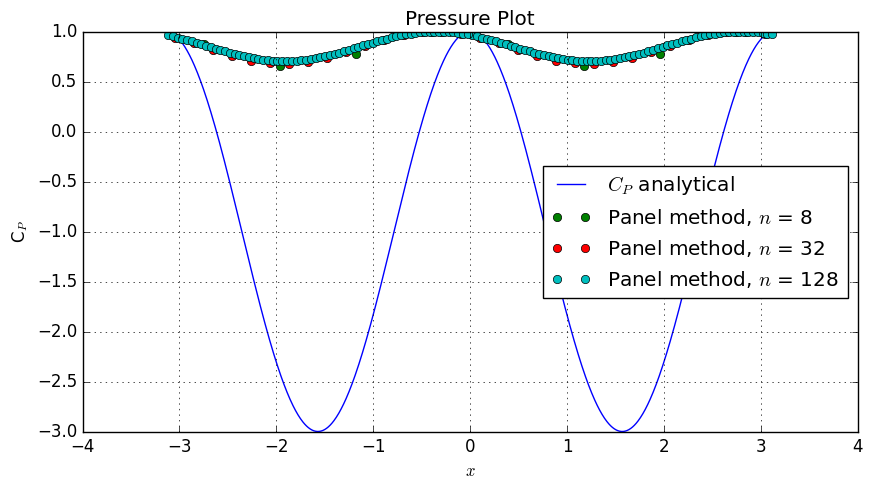
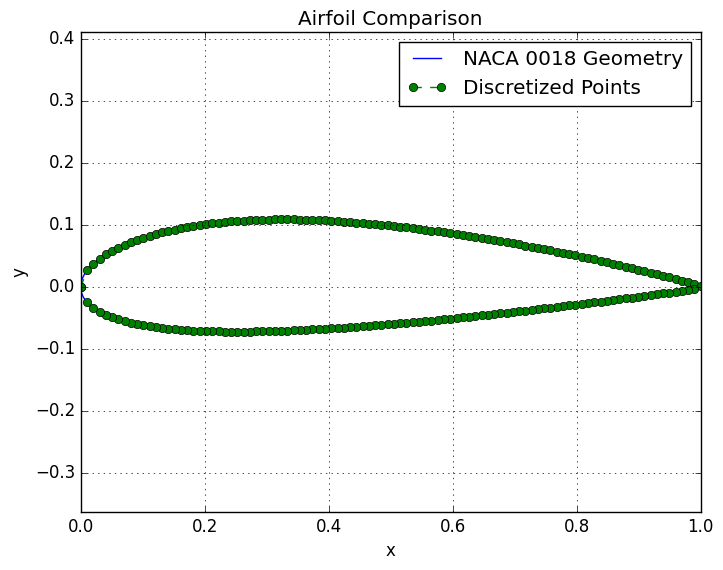

Here is the Python script that generated these plots, in order:
#!/usr/bin/env python3
# -*- coding: utf-8 -*-
"""
Created on Sun Nov  8 17:55:21 2020

@author: jack
"""

# Imports 

import numpy as np
import matplotlib.pyplot as plt
import matplotlib.colors as colors
from scipy import integrate
import time
import math
plt.style.use("classic")

"""
To Do:
    Fix error vector for pressure plot

"""
#%###########################

# Objects


class Freestream():
    
    def __init__(self, u_inf, alpha=0):
        
        self.u_inf = u_inf
        self.alpha = alpha
    
    def GetStreamFunction(self, Xmesh, Ymesh):
        psi_mesh = self.u_inf * Ymesh * np.cos(self.alpha) + self.u_inf*Xmesh*np.sin(self.alpha)
    
        return psi_mesh
    
    def GetStreamPotential(self, Xmesh, Ymesh):
        
        phi_mesh = self.u_inf * Ymesh * np.sin(self.alpha) + self.u_inf*Xmesh*np.cos(self.alpha)

        return phi_mesh

    def GetVelocity(self, Xmesh, Ymesh):
        """
        Returns stream velocity mesh grids for the source.

        Parameters
        ----------
        Xmesh : Control X meshgrid
        Ymesh : Control Y meshgrid

        Returns
        -------
        umesh : u component meshgrid
        vmesh : v component meshgrid

        """
        umesh = Xmesh * 0 + self.u_inf*np.cos(self.alpha)
        vmesh = Xmesh * 0 + self.u_inf*np.sin(self.alpha)
         
        return umesh, vmesh

    def GetCp(self, Xmesh, Ymesh):
        Cp = Xmesh*0
        
        return Cp


class Panel():
    
    def __init__(self, x1, y1, x2, y2):
        
        self.x1, self.y1 = x1, y1
        self.x2, self.y2 = x2, y2
        
        # Take the center points as the average of the two points
        
        self.xc = 0.5 * (x1 + x2)
        self.yc = 0.5 * (y1 + y2)
        
        self.length = ((x2 - x1)**2 + (y2 - y1)**2)**0.5
        self.strength = 0
        self.v_tan = 0
        self.surface_cp = 0
        
        
        # if x2 -x1 <= 0:
        #     self.beta = np.arccos((y2 - y1) / self.length)
        # elif x2 - x1 >= 0:
        #     self.beta = np.pi + np.arccos(-(y2 - y1) / self.length)
        
        if y2 - y1 <= 0:
            self.beta = np.arcsin((x2 - x1) / self.length)
        elif y2 - y1 >= 0:
            self.beta = np.pi + np.arcsin(-(x2 - x1) / self.length)
        
    
    def GetVelocity(self, X, Y):
        vec_intregral = np.vectorize(self.Integral)
        u = self.strength / (2 * np.pi) * vec_intregral(X, Y, 1, 0)
        v = self.strength / (2 * np.pi) * vec_intregral(X, Y, 0, 1)
        
        return u, v
    
    def GetStreamFunction(self, Xmesh, Ymesh):
        """
        Finds meshgrid for streamfuntion psi

        Parameters
        ----------
        Xmesh : Control X meshgrid
        Ymesh : Control Y meshgrid

        Returns
        -------
        psi_mesh : Stream function meshgrid

        """
        psi_mesh = Xmesh*0
        return psi_mesh
    
    def GetStreamPotential(self, Xmesh, Ymesh):
        
        phi_mesh = Xmesh*0

        return phi_mesh

#%###########################

# Functions

def ConstructCylinder(xc, yc, R, N):
    
    xpoints = R * np.cos(np.linspace(0, 2*np.pi, N+1))
    ypoints = R * np.sin(np.linspace(0, 2*np.pi, N+1))
    
    panel_list = np.empty((N), dtype=object)
    for i in range(N):
        panel_list[i] = Panel(xpoints[i], ypoints[i], xpoints[i+1], ypoints[i+1])
    return xpoints, ypoints, panel_list


def PanelStrengthSolver(freestream, panel_list):
    N = len(panel_list)
    A = np.zeros((N, N))
    
    # For every panel i
    for i, panel_i in enumerate(panel_list):
        
        # For every other panel j
        for j, panel_j in enumerate(panel_list):
            
            # Can't induce flow on itself
            if i == j:
                A[i, j] = 0.5
                
            else:
                # Flow induced on panel i by panel j
                 A[i, j] = 1 / (2*np.pi) * integral(panel_i.xc,
                                                   panel_i.yc,
                                                   panel_j,
                                                   np.cos(panel_i.beta),
                                                   np.sin(panel_i.beta))
            
    solution_vector = np.zeros((N, 1))
    for i in range(N):
        solution_vector[i] = -freestream.u_inf * np.cos(freestream.alpha - panel_list[i].beta)
    
    strength_list = np.linalg.solve(A, solution_vector)
    for i, panel in enumerate(panel_list):
        panel.strength = strength_list[i]
    return panel_list

def PanelTangentSolver(freestream, panel_list):
    N = len(panel_list)
    A = np.zeros((N,N))
    
    # for every panel i
    for i, panel_i in enumerate(panel_list):
        
        # for every other panel j
        for j, panel_j in enumerate(panel_list):
            
            # It cannot effect itself:
            if i == j:
                A[i, j] = 0
            
            else:
                A[i, j] = 1 / (2 * np.pi) * integral(panel_i.xc,
                                                     panel_i.yc,
                                                     panel_j,
                                                     -1 * np.sin(panel_i.beta),
                                                     np.cos(panel_i.beta))
    # Find output vector b
    b = np.zeros((N, 1))
    for i, panel in enumerate(panel_list):
        b[i] = freestream.u_inf * np.sin(freestream.alpha
                                         - panel.beta)
    strength_list = np.zeros((N, 1))
    for i, panel in enumerate(panel_list):
        strength_list[i] = panel.strength
    
    v_tan = np.dot(A, strength_list) + b
    
    for i, panel in enumerate(panel_list):
        panel.v_tan = v_tan[i]
    
    return panel_list
    
def PanelPressureSolver(freestream, panel_list):
    
    for i, panel in enumerate(panel_list):
        panel.surface_cp = 1 - (panel.v_tan / freestream.u_inf)**2
        
    return panel_list

def ConstructAirfoilPanels(xpoints, ypoints):
    N = len(xpoints) - 1
    panel_list = np.empty((N), dtype=object)
    # print("Airfoil Panel Points:")
    for i in range(N):
        # print(xpoints[i], ypoints[i
        panel_list[i] = Panel(xpoints[i], ypoints[i], xpoints[i+1], ypoints[i+1])
    # print(xpoints[i+1], ypoints[i+1])
    
    return panel_list

def NACAThicknessEquation(N, A, CA, num_points, *, use_other_x_points=0):
    """
    Generates a non-dimensionalized NACA airfoil given NACA numbers.

    Parameters
    ----------
    N : Ratio of max camber to chord length
    A : Location of max camber
    CA : Thickness ratio 
    num_points : Number of points for airfoil


    Returns
    -------
    x_non_dim_full : List of non-dimenionalized points from 0 to 1 to 0
    z : Airfoil non-dimensionalized z poisition from xc = 0 to 1 to 0
    zcc : Chord line

    """
    p = 0.1 * A
    m = 0.01 * N
    t = 0.01 * CA
    if use_other_x_points is not 0:
        x_non_dim = use_other_x_points
    else:
        x_non_dim = np.linspace(0, 1, num_points)
    
    ztc = x_non_dim*0
    
    # Find thickness relative to camber
    ztc += 0.2969 * (x_non_dim**0.5)
    ztc -= 0.1260 * (x_non_dim**1)
    ztc -= 0.3516 * (x_non_dim**2)
    ztc += 0.2843 * (x_non_dim**3)
    ztc -= 0.1015 * (x_non_dim**4)
    
    ztc *= t/0.2
    
    
    # Find camber line
    zcc = 0*x_non_dim
    try:
        for i in zip(*np.where(x_non_dim <= p)):
            zcc[i] = 2*p*x_non_dim[i]
            zcc[i] -= x_non_dim[i]**2
            zcc[i] *= m * p**-2
    
        for i in zip(*np.where(x_non_dim > p)):
            zcc[i] = 1 - 2*p
            zcc[i] += 2*p*x_non_dim[i]
            zcc[i] -= x_non_dim[i]**2
            zcc[i] *= m * (1-p)**-2

    except:
        zcc = 0*x_non_dim


    # Sum the two
    zup = zcc + ztc
    zdown = zcc - ztc
    
    x_non_dim = np.concatenate((x_non_dim, np.flip(x_non_dim)[1:]))
    z = np.concatenate((zup, np.flip(zdown)[1:]))
    return x_non_dim, z

def integral(x, y, panel, dxdz, dydz):

    integral_internal = lambda s: (((x - (panel.x1 - np.sin(panel.beta) * s)) * dxdz +
                 (y - (panel.y1 + np.cos(panel.beta) * s)) * dydz) /
                ((x - (panel.x1 - np.sin(panel.beta) * s))**2 +
                 (y - (panel.y1 + np.cos(panel.beta) * s))**2) )
    return integrate.quad(integral_internal, 0.0, panel.length)[0]

def plothusly(ax, x, y, *, xtitle='', ytitle='',
              datalabel='', title='', linestyle='-',
              marker=''):
    """
    A little function to make graphing less of a pain.
    Creates a plot with titles and axis labels.
    Adds a new line to a blank figure and labels it.

    Parameters
    ----------
    ax : The graph object
    x : X axis data
    y : Y axis data
    xtitle : Optional x axis data title. The default is ''.
    ytitle : Optional y axis data title. The default is ''.
    datalabel : Optional label for data. The default is ''.
    title : Graph Title. The default is ''.

    Returns
    -------
    out : Resultant graph.

    """

    ax.set_xlabel(xtitle)
    ax.set_ylabel(ytitle)
    ax.set_title(title)
    out = ax.plot(x, y, zorder=1, label=datalabel, linestyle = linestyle,
                  marker = marker)
    plt.grid()
    plt.legend(loc='best')
    return out

def plothus(ax, x, y, *, datalabel='', linestyle = '-',
            marker = ''):
    """
    A little function to make graphing less of a pain

    Adds a new line to a blank figure and labels it
    """
    out = ax.plot(x, y, zorder=1, label=datalabel, linestyle = linestyle,
                  marker = marker)
    plt.legend(loc='best')

    return out

#%###########################

# Main
Nlist = [8, 32, 128]
fs = Freestream(1, 0)

# Create plot and add analytical solution. Can then add surface pressures for 
# each as part of a loop

fig, presplot = plt.subplots(figsize=(10, 5))

thetavec_analytical = np.linspace(-np.pi, np.pi, 1000)
cp_analytical = 1 - (-2*fs.u_inf*np.sin(thetavec_analytical) / fs.u_inf**2)**2
plothusly(presplot, 
          thetavec_analytical, 
          cp_analytical,
          title='Pressure Plot',
          xtitle=r'$x$',
          ytitle=r'C$_P$',
          datalabel=r'$C_P$ analytical')



for N in Nlist:
    
    # Construct Cylinder panels
    x_cylinder, y_cylinder, panel_list = ConstructCylinder(0, 0, 1, N)
    
    # Solve for all data
    panel_list = PanelStrengthSolver(fs, panel_list)
    panel_list = PanelTangentSolver(fs, panel_list)
    panel_list = PanelPressureSolver(fs, panel_list)
    
    # Plot discretized pressure
    
    thetavec = np.empty((N))
    cpvec = np.empty((N))
    for i, panel in enumerate(panel_list):
        thetavec[i] = np.arctan2(panel.yc, panel.xc)
        cpvec[i] = panel.surface_cp
    plothus(presplot, thetavec, cpvec, datalabel=fr'Panel method, $n$ = {N} ', linestyle='', marker='o')
    
    # Calculate error
    err = (np.trapz(cp_analytical,
                    thetavec_analytical)
           - np.trapz(cpvec,
                      thetavec))
    
    print(f'Error for {N} terms is {err}')
    
    
    # Check to ensure that conservation of mass is true
    sumval = 0
    for i, panel in enumerate(panel_list):
        sumval += panel.strength * panel.length
        
    print(f'Sanity Check for N = {N} : {sumval}')


#%%###########################

xreal, zreal = NACAThicknessEquation(2, 4, 18, 1000)
x_panel_points, z_panel_points = NACAThicknessEquation(2, 4, 18, 100)


panel_list = ConstructAirfoilPanels(x_panel_points, z_panel_points)

# Create plot and show the discretized airfoil vs the real one


panel_list = PanelStrengthSolver(fs, panel_list)
panel_list = PanelTangentSolver(fs, panel_list)
panel_list = PanelPressureSolver(fs, panel_list)
    
    
fig, foilplot = plt.subplots()

plothusly(foilplot, 
          xreal,
          zreal,
          xtitle='x',
          ytitle='y',
          title='Airfoil Comparison',
          datalabel='NACA 0018 Geometry')

plothus(foilplot,
        x_panel_points,
        z_panel_points,
        datalabel='Discretized Points',
        marker='o',
        linestyle='--')

sumval = 0
for i, panel in enumerate(panel_list):
    sumval += panel.strength * panel.length

print(f'Sanity Check for NACA 0018 : {sumval}')
    

plt.axis('equal')